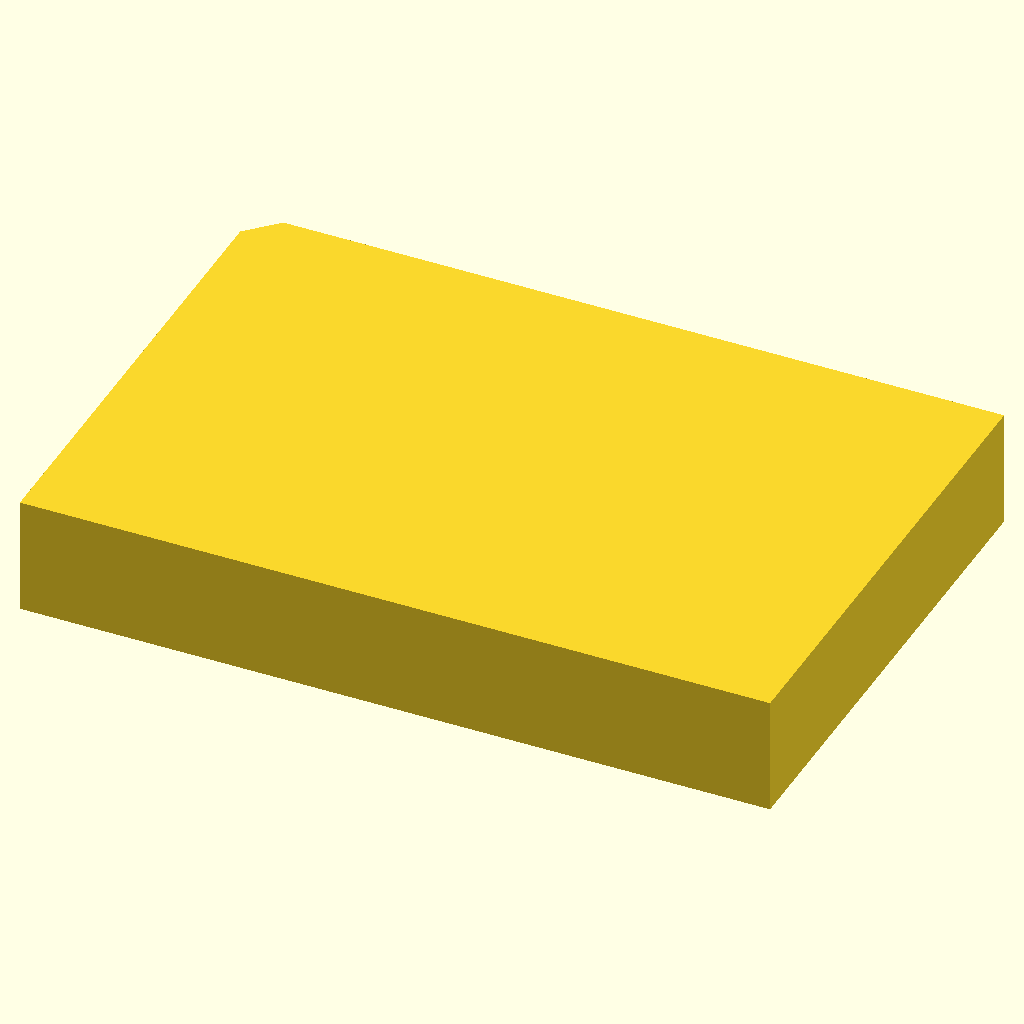
Cell 1 — every parameter at its default value.
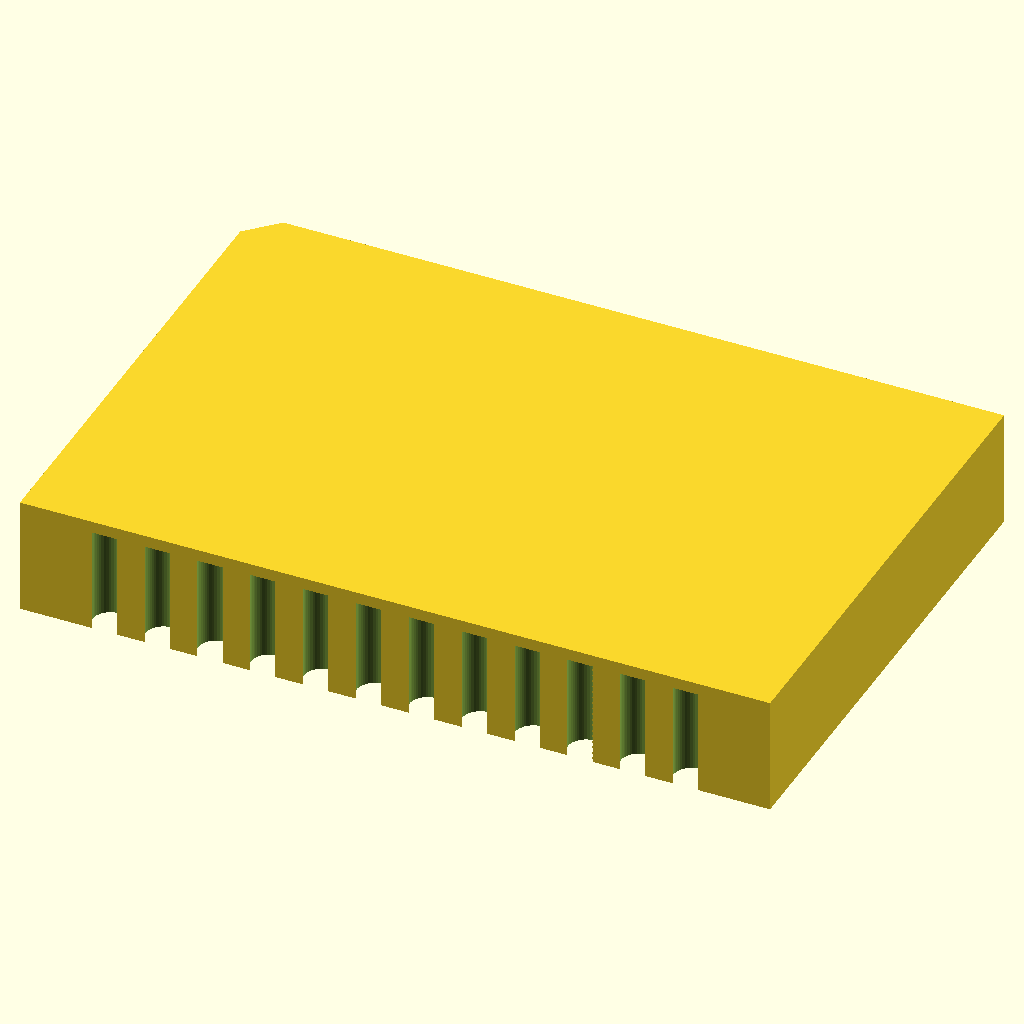
Cell 2 — rows set to 16, the other parameters unchanged.
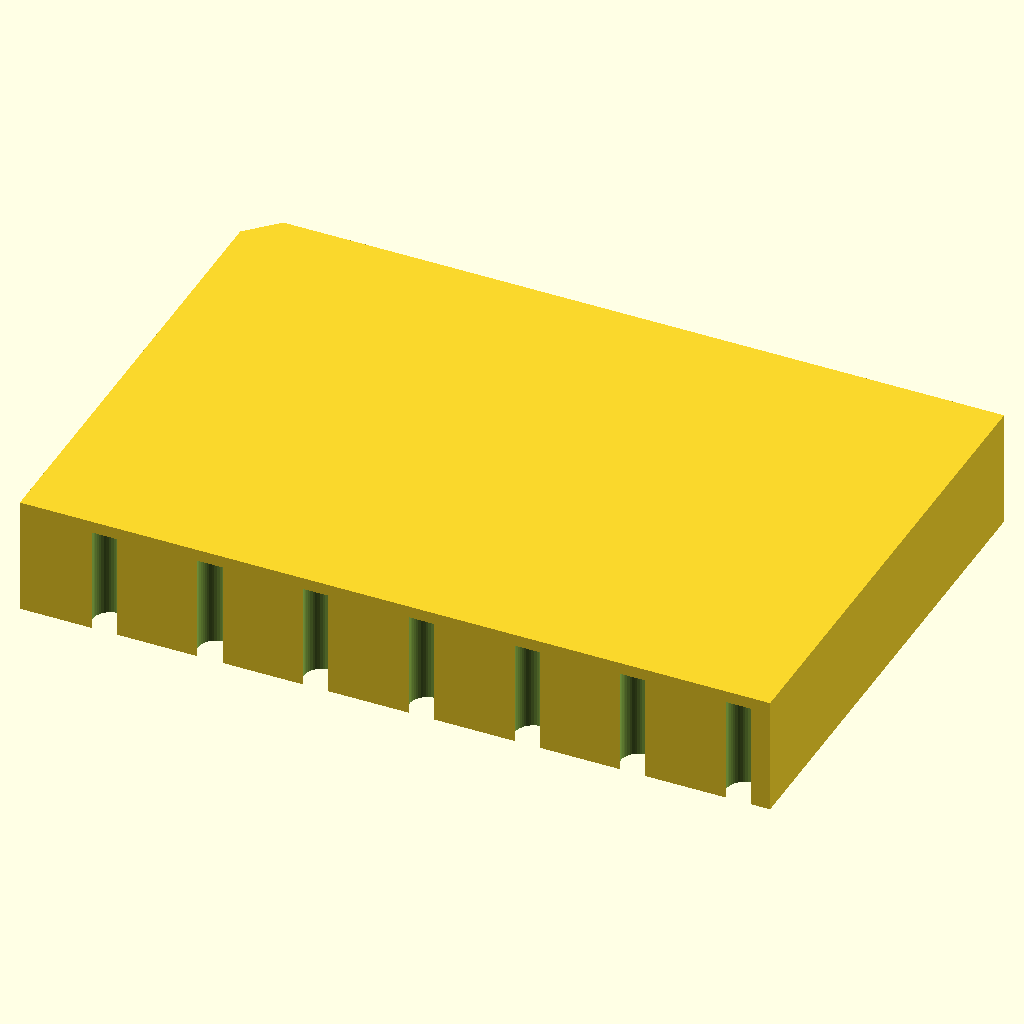
Cell 3: pitch = 18 (everything else at default).
All cells are drawn from the same view direction (rotation 55°, 0°, 25°, orthographic, colour scheme Cornfield), but the view is re-fitted for each cell, so position and scale can differ between cells as well as the parameter.
OpenSCAD source file bench/mutants/pcr_tube_rack_sbs__holes_closed_at_the_top.scad:
// 96 x 0.2 mL PCR tube rack in the standard microplate (ANSI/SLAS) footprint
// Category: benchware. 8 x 12 through-holes at 9 mm pitch; one chamfered corner
// marks the A1 position. Fits plate holders, plate magnets and plate lids.
// Print: PLA or PETG, 0.2 mm layers, 15 % infill.
// SPDX-License-Identifier: CERN-OHL-P-2.0

/* [Rack] */
plate = [127.76, 85.48, 20]; // ANSI/SLAS 1-2004 footprint, X x Y; height Z
cols = 12;
rows = 8;
pitch = 9.0;                 // ANSI/SLAS 4-2004 well spacing
a1 = [14.38, 11.24];         // A1 centre from left edge / from top edge
hole_d = 6.2;                // 0.2 mL PCR tube ~6 mm below the lid
chamfer = 5;                 // orientation mark at the A1 corner

/* [Hidden] */
$fn = 48;
eps = 0.01;

translate([-plate.x / 2, -plate.y / 2, 0])
difference() {
    linear_extrude(plate.z)
        polygon([[0, 0], [plate.x, 0], [plate.x, plate.y], [chamfer, plate.y], [0, plate.y - chamfer]]);
    for (i = [0 : cols - 1], j = [0 : rows - 1])
        translate([a1.x + i * pitch, plate.y - a1.y - j * pitch, -eps])
            cylinder(d = hole_d, h = plate.z - 2);
}
Customizer parameters (derived from the source; name, type, default, range or options):
plate: vector, default [127.76, 85.48, 20]
cols: number, default 12
rows: number, default 8
pitch: number, default 9
a1: vector, default [14.38, 11.24]
hole_d: number, default 6.2
chamfer: number, default 5
